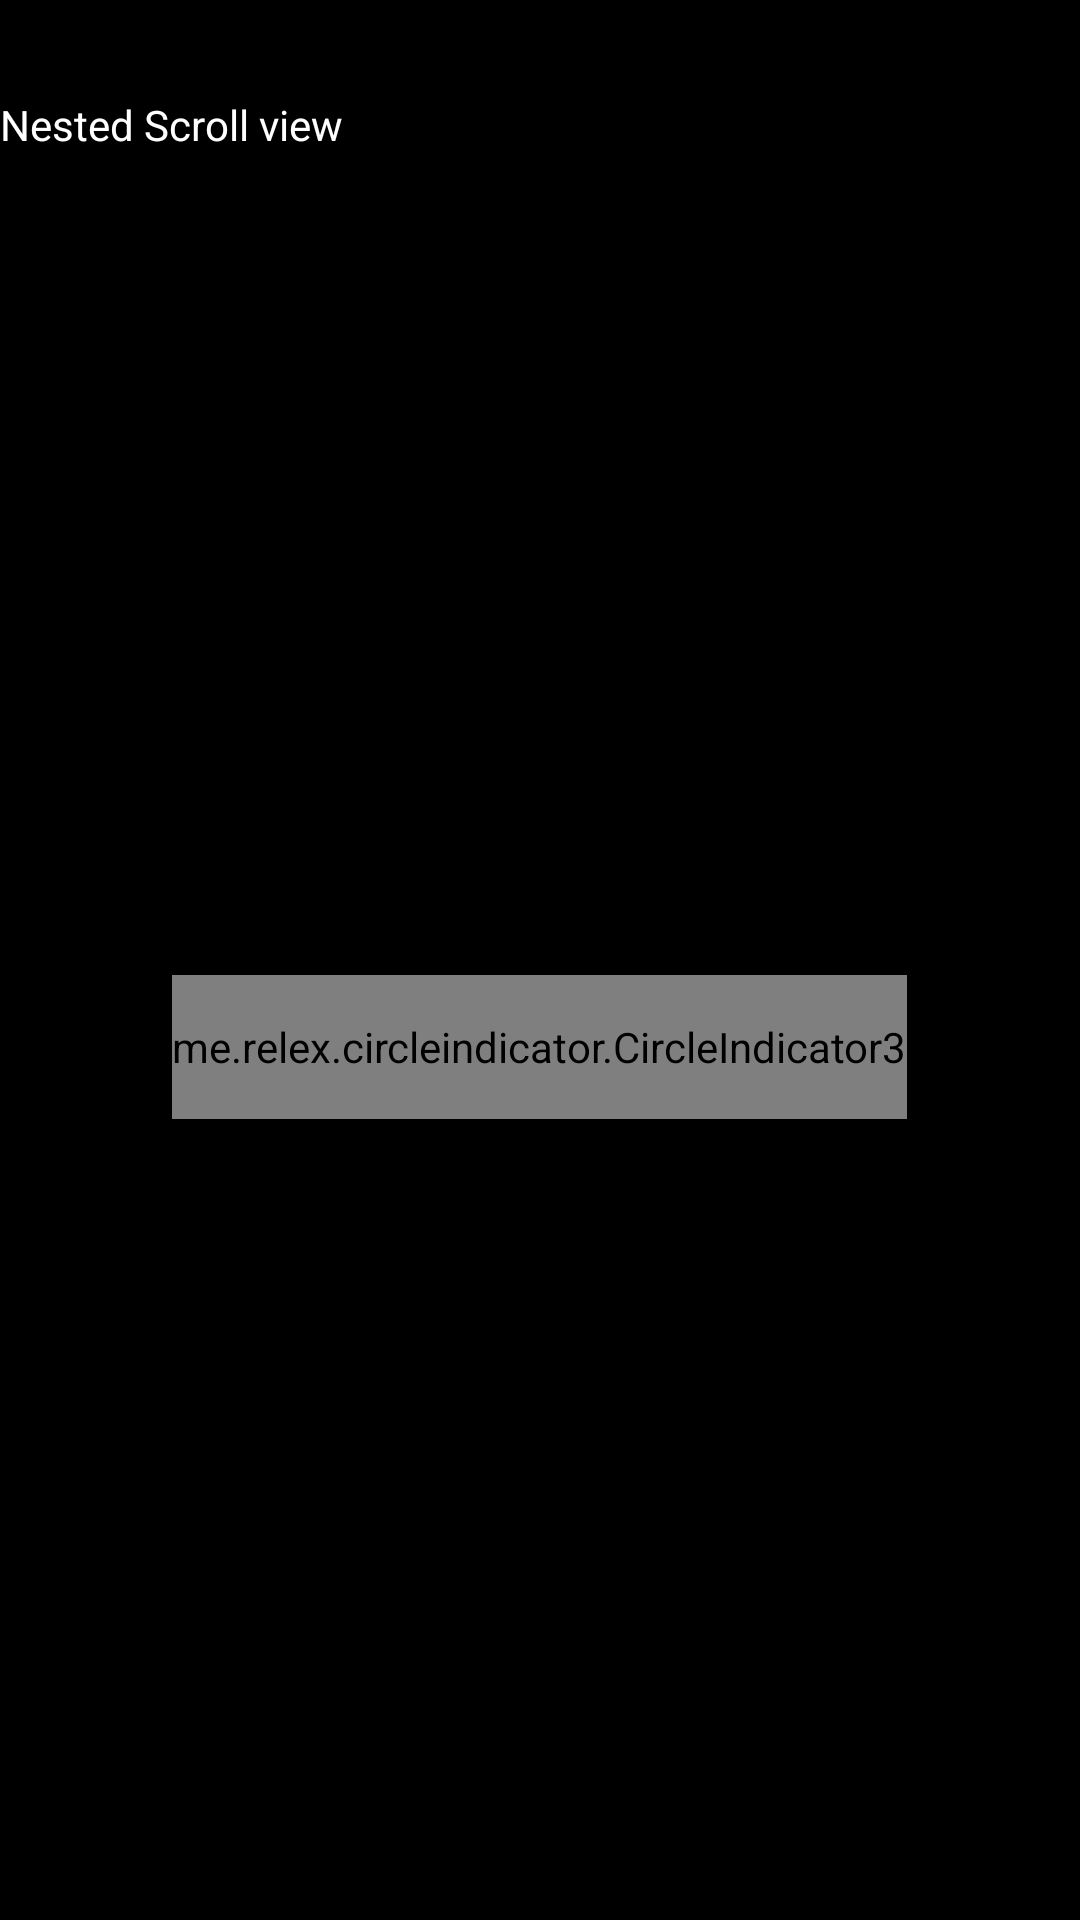

This screen was rendered from an Android layout file. Write that file and the resources it references.
<!-- AndroidManifest.xml: application theme Theme.Demo -->
<!-- res/layout/fragment_home.xml -->
<?xml version="1.0" encoding="utf-8"?>
<androidx.core.widget.NestedScrollView xmlns:android="http://schemas.android.com/apk/res/android"
    xmlns:app="http://schemas.android.com/apk/res-auto"
    xmlns:tools="http://schemas.android.com/tools"
    android:layout_width="match_parent"
    android:layout_height="match_parent"
    tools:context=".fragment.HomeFragment"
    android:background="@color/black"
    >
    <LinearLayout
        android:layout_width="match_parent"
        android:layout_height="match_parent"
        android:orientation="vertical"
        >

        <androidx.recyclerview.widget.RecyclerView
            android:id="@+id/recyclerView_home"
            android:layout_width="match_parent"
            android:layout_height="wrap_content"
            app:layout_constraintEnd_toEndOf="parent"
            app:layout_constraintStart_toStartOf="parent"
            app:layout_constraintTop_toTopOf="parent"
            />
        <TextView
            android:text="Nested Scroll view"
            android:textColor="@color/white"
            android:layout_width="wrap_content"
            android:layout_height="wrap_content"
            android:layout_marginTop="32dp"/>
        
        <androidx.viewpager2.widget.ViewPager2
            android:id="@+id/viewPager2"
            android:layout_width="match_parent"
            android:layout_height="250dp"
            android:layout_marginTop="24dp"/>

        <me.relex.circleindicator.CircleIndicator3
            android:id="@+id/circle3"
            android:layout_width="wrap_content"
            android:layout_height="48dp"
            android:layout_gravity="center"
            app:ci_drawable="@drawable/bg_indicator"/>
        
    </LinearLayout>


</androidx.core.widget.NestedScrollView>
<!-- resources referenced by this layout -->
<resources>
  <color name="black">#FF000000</color>
  <color name="white">#FFFFFFFF</color>
  <!-- drawable bg_indicator (drawable) -->
  <?xml version="1.0" encoding="utf-8"?>
  <shape xmlns:android="http://schemas.android.com/apk/res/android"
      android:shape="oval">
  
      <solid android:color="@color/red"/>
      <size android:height="40dp" android:width="40dp"/>
  
  </shape>
  <style name="Theme.Demo" parent="Theme.MaterialComponents.DayNight.NoActionBar">
          
          <item name="colorPrimary">@color/purple_500</item>
          <item name="colorPrimaryVariant">@color/purple_700</item>
          <item name="colorOnPrimary">@color/white</item>
          
          <item name="colorSecondary">@color/teal_200</item>
          <item name="colorSecondaryVariant">@color/teal_700</item>
          <item name="colorOnSecondary">@color/black</item>
          
          <item name="android:statusBarColor" tools:targetApi="l">?attr/colorPrimaryVariant</item>
          
      </style>
  <color name="red">#FF0015</color>
  <color name="purple_500">#FF6200EE</color>
  <color name="purple_700">#FF3700B3</color>
  <color name="teal_200">#FF03DAC5</color>
  <color name="teal_700">#FF018786</color>
</resources>
